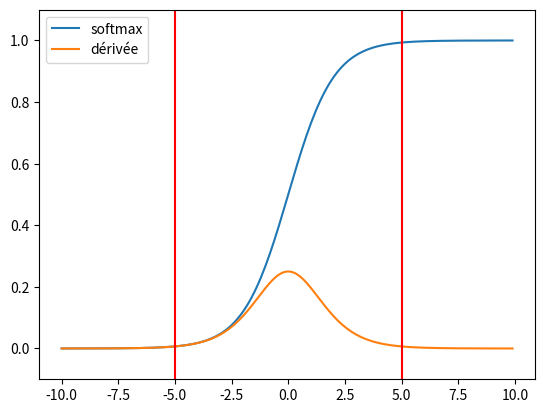

This chart was generated by the following Python code:
import matplotlib.pyplot as plt
import numpy
def softmax(x):
    return 1.0 / (1 + numpy.exp(-x))
def dsoftmax(x):
    t = numpy.exp(-x)
    return t / (1 + t)**2
x = numpy.arange(-10,10, 0.1)
y = softmax(x)
dy = dsoftmax(x)
fig, ax = plt.subplots(1,1)
ax.plot(x,y, label="softmax")
ax.plot(x,dy, label="dérivée")
ax.set_ylim([-0.1, 1.1])
ax.plot([-5, -5], [-0.1, 1.1], "r")
ax.plot([5, 5], [-0.1, 1.1], "r")
ax.legend(loc=2)
plt.show()